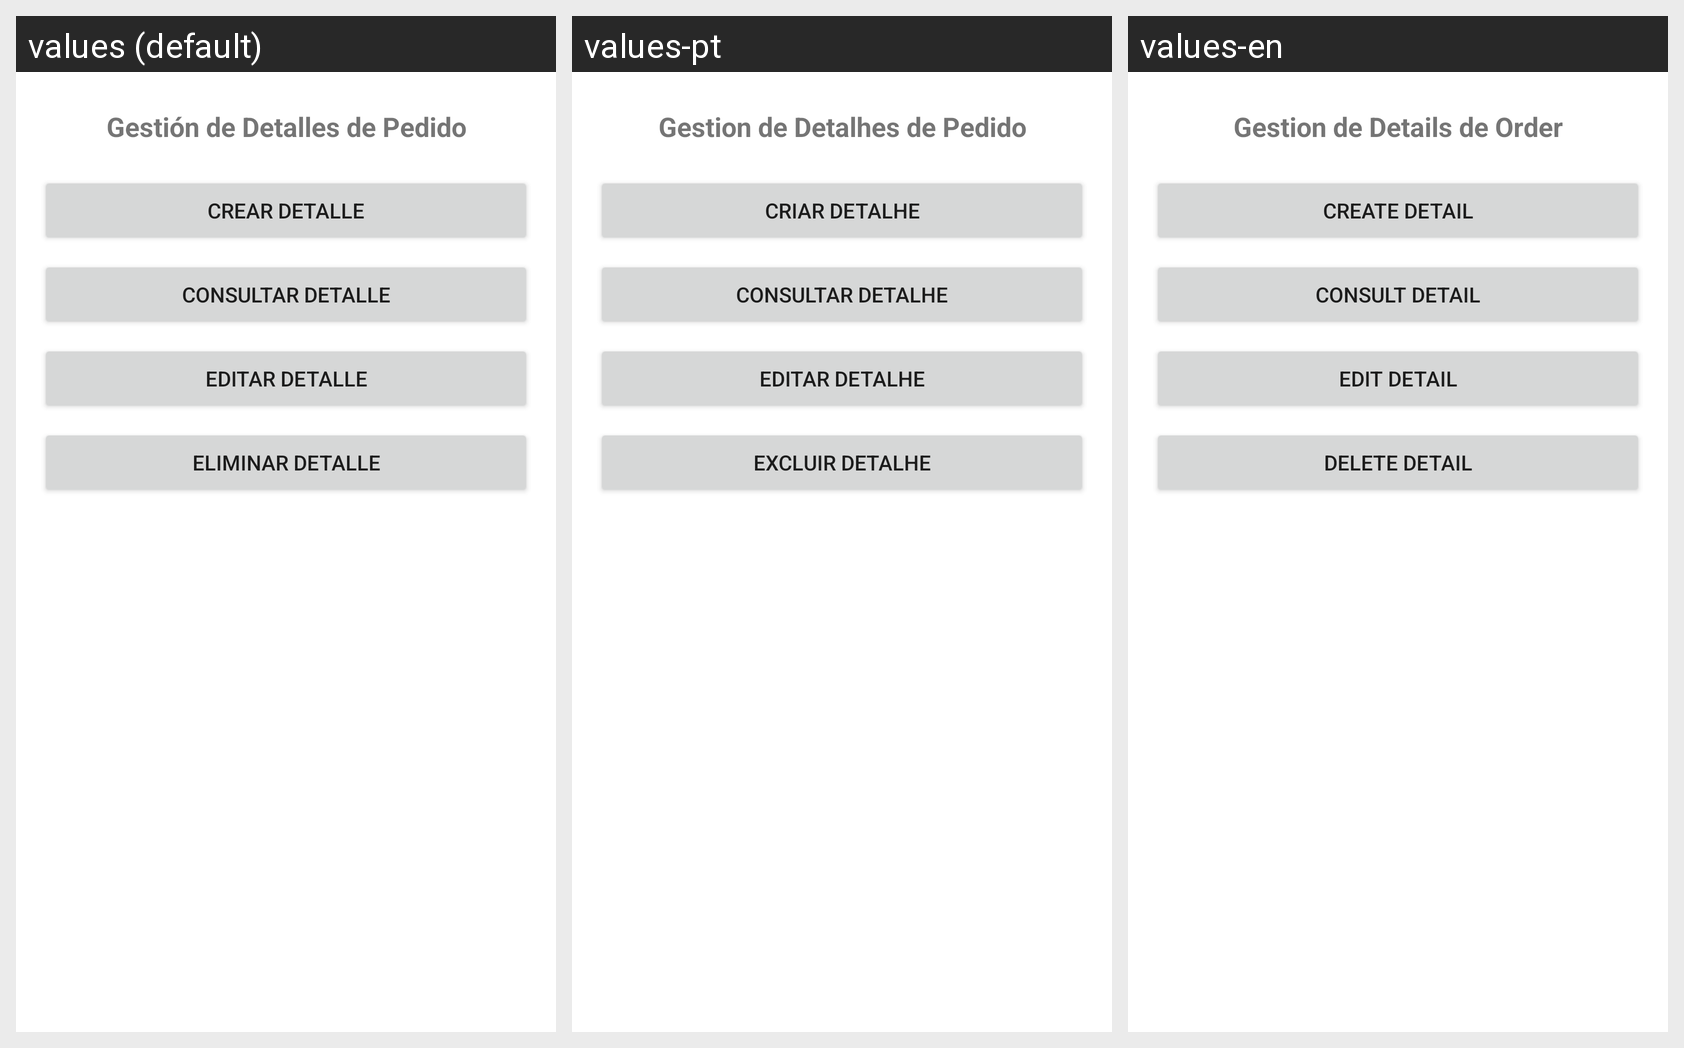

For this localized Android screen grid, give each drawn string resource with its value in every locale shown.
Android screen res/layout/fragment_detalle_pedido.xml rendered under 3 locales, left to right: values (default), values-pt, values-en. Device: Nexus 5 (rendered at 1080×1920; each locale shown at half size, 540×960, under a caption strip naming it); theme Theme.Proyecto01_Antojitos.
Strings drawn on this screen, with the default value and each locale's value (text and hints the layout hard-codes, and strings that could not be matched under every locale, appear in the picture but are not listed):

detalle_pedido_title
  values: Gestión de Detalles de Pedido
  values-pt: Gestion de Detalhes de Pedido
  values-en: Gestion de Details de Order

detalle_pedido_btn_crear
  values: Crear Detalle
  values-pt: Criar Detalhe
  values-en: Create Detail

detalle_pedido_btn_consultar
  values: Consultar Detalle
  values-pt: Consultar Detalhe
  values-en: Consult Detail

detalle_pedido_btn_editar
  values: Editar Detalle
  values-pt: Editar Detalhe
  values-en: Edit Detail

detalle_pedido_btn_eliminar
  values: Eliminar Detalle
  values-pt: Excluir Detalhe
  values-en: Delete Detail
